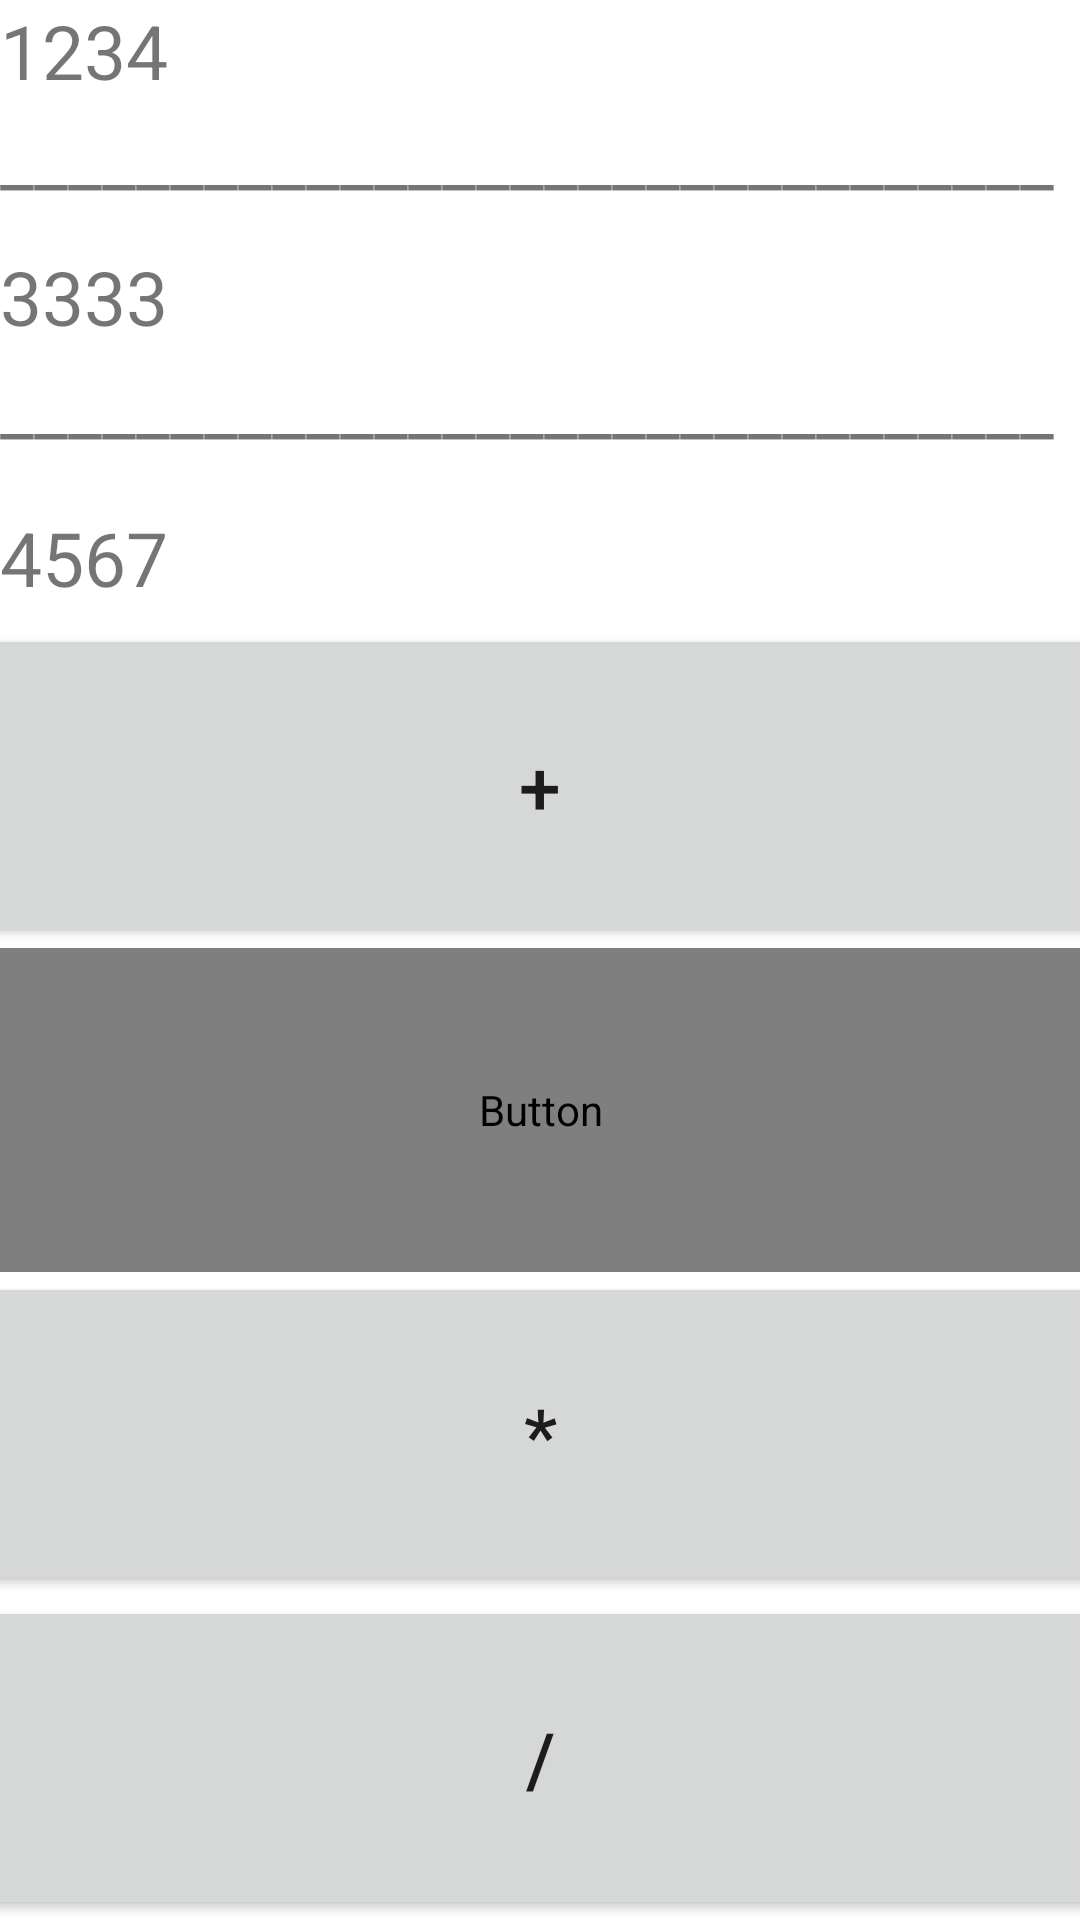

Layout XML and referenced resources for this Android screen:
<!-- AndroidManifest.xml: application theme Theme.MyApplication_xml -->
<!-- res/layout/activity_main.xml -->
<?xml version="1.0" encoding="utf-8"?>
<LinearLayout

    xmlns:android="http://schemas.android.com/apk/res/android"
    xmlns:app="http://schemas.android.com/apk/res-auto"
    xmlns:tools="http://schemas.android.com/tools"
    android:id="@+id/orien"
    android:layout_width="match_parent"
    android:layout_height="match_parent"

    android:orientation="vertical"
    tools:context=".MainActivity">

    <TextView
        android:id="@+id/textView2"
        android:layout_width="match_parent"
        android:layout_height="35dp"
        android:textSize="25sp"
        android:text="1234" />

    <TextView
        android:id="@+id/textView"
        android:layout_width="match_parent"
        android:layout_height="47dp"
        android:text="________________________________________________________________"
        android:textSize="25sp" />

    <TextView
        android:id="@+id/textView3"
        android:layout_width="match_parent"
        android:layout_height="36dp"
        android:text="3333"
        android:textSize="25sp"/>

    <TextView
        android:id="@+id/textView5"
        android:layout_width="match_parent"
        android:layout_height="51dp"
        android:text="_________________________________________________________________"
        android:textSize="25sp" />

    <TextView
        android:id="@+id/textView6"
        android:layout_width="match_parent"
        android:layout_height="39dp"
        android:text="4567"
        android:textSize="25sp"/>


    <Button
        android:id="@+id/button4"
        android:layout_width="411dp"
        android:layout_height="10dp"
        android:layout_gravity="bottom|center"
        android:layout_weight="1"
        android:textSize="25sp"
        android:text="+" />

    <Button
        android:id="@+id/button7"
        android:layout_width="411dp"
        android:layout_height="10dp"
        android:layout_gravity="bottom|center"
        android:textSize="25sp"
        android:layout_weight="1"
        android:textColor=""
        android:text="-" />

    <Button
        android:id="@+id/button9"
        android:layout_width="411dp"
        android:layout_height="10dp"
        android:textSize="25sp"
        android:layout_gravity="bottom|center"
        android:layout_weight="1"
        android:text="*" />

    <Button
        android:id="@+id/button10"
        android:layout_width="411dp"
        android:textSize="25sp"
        android:layout_height="10dp"
        android:layout_gravity="bottom|center"
        android:layout_weight="1"
        android:text="/" />


</LinearLayout>
<!-- resources referenced by this layout -->
<resources>
  <style name="Theme.MyApplication_xml" parent="Theme.MaterialComponents.DayNight.DarkActionBar">
          
          <item name="colorPrimary">@color/purple_500</item>
          <item name="colorPrimaryVariant">@color/purple_700</item>
          <item name="colorOnPrimary">@color/white</item>
          
          <item name="colorSecondary">@color/teal_200</item>
          <item name="colorSecondaryVariant">@color/teal_700</item>
          <item name="colorOnSecondary">@color/black</item>
          
          <item name="android:statusBarColor" tools:targetApi="l">?attr/colorPrimaryVariant</item>
          
      </style>
  <!-- not gathered from this repository: default colours our renderer supplied (Android Studio template values) -->
  <color name="purple_500">#FF6200EE</color>
  <color name="purple_700">#FF3700B3</color>
  <color name="teal_200">#FF03DAC5</color>
  <color name="teal_700">#FF018786</color>
  <color name="black">#FF000000</color>
  <color name="white">#FFFFFFFF</color>
</resources>
